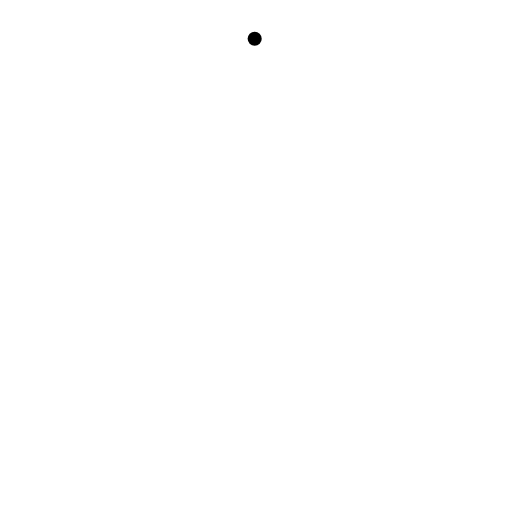
t = 0.00 s
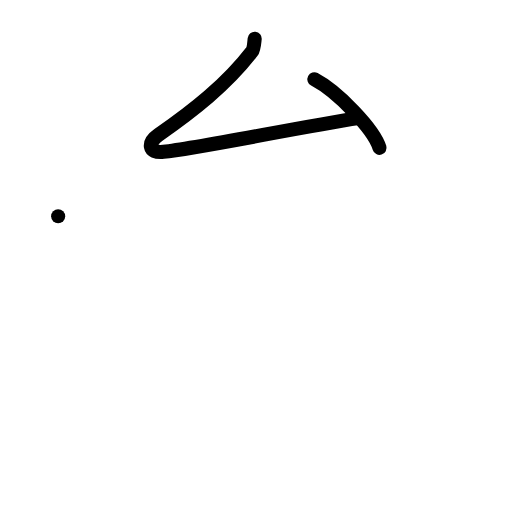
t = 2.00 s
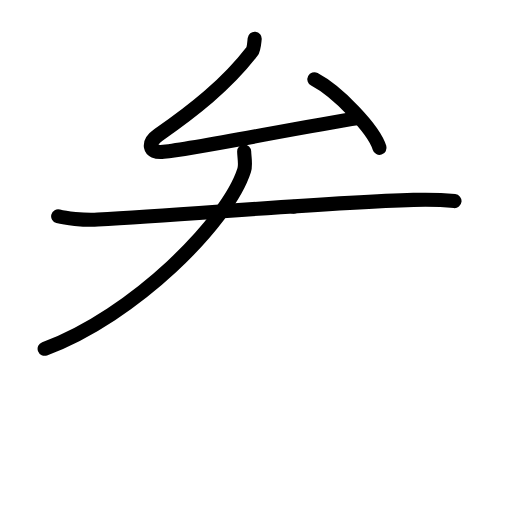
t = 4.00 s
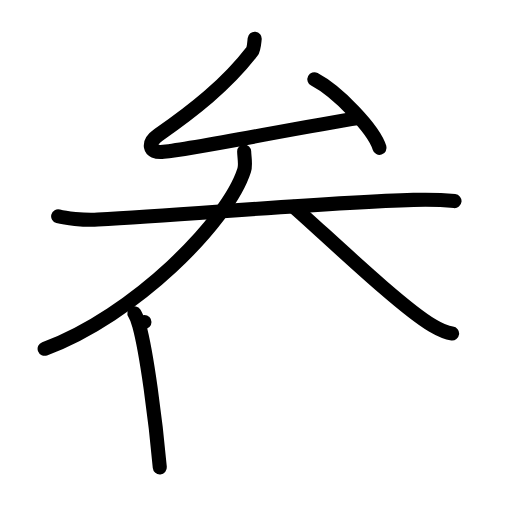
t = 6.00 s
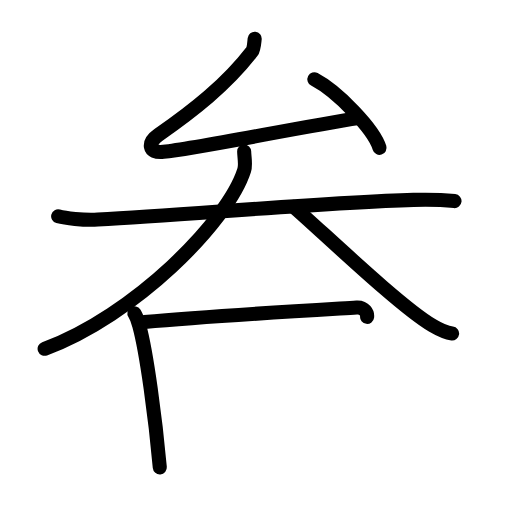
t = 6.50 s
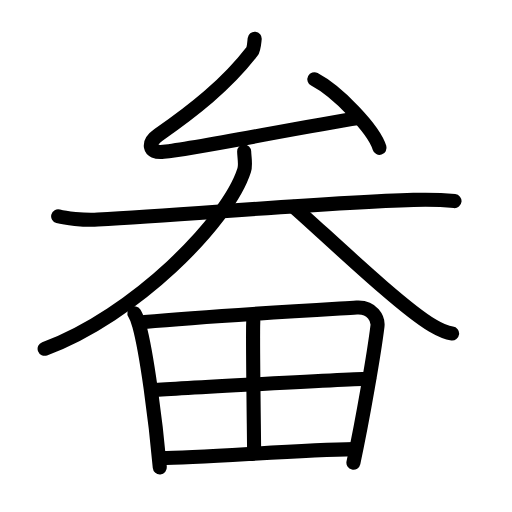
t = 10.00 s

The animated SVG that drew these frames (rendered in a browser with its animation timeline set to each time). Animation: 30 SMIL elements (animate=30); one cycle of 10.00 s.

<?xml version="1.0" encoding="UTF-8"?>
<!--
AniKanjiVG is licensed by CC-BY-SA Paul C. Sommerhoff (https://bitbucket.org/sommerhoff/anikanjivg).
AniKanjiVG uses KanjiVG which is licensed by CC-BY-SA Ulrich Apel (http://kanjivg.tagaini.net).
See also http://creativecommons.org/licenses/by-sa/3.0/
-->
<svg xmlns:kvg='http://kanjivg.tagaini.net' xmlns='http://www.w3.org/2000/svg' width='109' height='109' viewBox='0 0 109 109' style='fill:none;stroke:#000000;stroke-width:3;stroke-linecap:round;stroke-linejoin:round;' id="kvg:kanji_0755a"><g id="kvg:0755a" kvg:element="畚"><g id="kvg:0755a-g1" kvg:position="top"><g id="kvg:0755a-g2" kvg:element="厶" kvg:radical="nelson"><path id="kvg:0755a-s1" kvg:type="㇜" d="M54.22,8.25c-0.12,1.12-0.18,2.21-0.58,2.73c-5.41,7.05-12.57,12.65-19.9,17.74c-2.32,1.61-2.32,3.97,1.07,3.61c7.13-0.75,29.44-5.34,41.49-7.18"><animate attributeName="d" begin="0.0s" dur="0.25s" from="M54.22,8.25C54.22,8.25,54.22,8.25,54.22,8.25" to="M54.22,8.25c-0.12,1.12-0.18,2.21-0.58,2.73" />
<animate attributeName="d" begin="0.25s" dur="0.25s" from="M54.22,8.25c-0.12,1.12-0.18,2.21-0.58,2.73c0,0,0,0,0,0,0" to="M54.22,8.25c-0.12,1.12-0.18,2.21-0.58,2.73c-5.41,7.05-12.57,12.65-19.9,17.74" />
<animate attributeName="d" begin="0.5s" dur="0.25s" from="M54.22,8.25c-0.12,1.12-0.18,2.21-0.58,2.73c-5.41,7.05-12.57,12.65-19.9,17.74c0,0,0,0,0,0,0" to="M54.22,8.25c-0.12,1.12-0.18,2.21-0.58,2.73c-5.41,7.05-12.57,12.65-19.9,17.74c-2.32,1.61-2.32,3.97,1.07,3.61" />
<animate attributeName="d" begin="0.75s" dur="0.25s" from="M54.22,8.25c-0.12,1.12-0.18,2.21-0.58,2.73c-5.41,7.05-12.57,12.65-19.9,17.74c-2.32,1.61-2.32,3.97,1.07,3.61c0,0,0,0,0,0,0" to="M54.22,8.25c-0.12,1.12-0.18,2.21-0.58,2.73c-5.41,7.05-12.57,12.65-19.9,17.74c-2.32,1.61-2.32,3.97,1.07,3.61c7.13-0.75,29.44-5.34,41.49-7.18" />
</path>
<path id="kvg:0755a-s2" kvg:type="㇔" d="M66.93,16.88c4.9,2.57,12.65,10.59,13.87,14.59"><animate attributeName="d" begin="1.0s" dur="1.0s" from="M66.93,16.88C66.93,16.88,66.93,16.88,66.93,16.88" to="M66.93,16.88c4.9,2.57,12.65,10.59,13.87,14.59" />
<animate attributeName="d" begin="0s" dur="1.0s" from="M-100,-100" to="M-100,-100" />
</path>
</g>
<g id="kvg:0755a-g3" kvg:element="大"><path id="kvg:0755a-s3" kvg:type="㇐" d="M12.38,46.04c1.46,0.4,5.34,0.88,8.44,0.7c20.93-1.2,48.41-3.61,67.2-4.19c3.23-0.1,5.83-0.05,8.74,0.26"><animate attributeName="d" begin="2.0s" dur="0.3333333333333333s" from="M12.38,46.04C12.38,46.04,12.38,46.04,12.38,46.04" to="M12.38,46.04c1.46,0.4,5.34,0.88,8.44,0.7" />
<animate attributeName="d" begin="2.3333333333333335s" dur="0.3333333333333333s" from="M12.38,46.04c1.46,0.4,5.34,0.88,8.44,0.7c0,0,0,0,0,0,0" to="M12.38,46.04c1.46,0.4,5.34,0.88,8.44,0.7c20.93-1.2,48.41-3.61,67.2-4.19" />
<animate attributeName="d" begin="2.6666666666666665s" dur="0.3333333333333333s" from="M12.38,46.04c1.46,0.4,5.34,0.88,8.44,0.7c20.93-1.2,48.41-3.61,67.2-4.19c0,0,0,0,0,0,0" to="M12.38,46.04c1.46,0.4,5.34,0.88,8.44,0.7c20.93-1.2,48.41-3.61,67.2-4.19c3.23-0.1,5.83-0.05,8.74,0.26" />
<animate attributeName="d" begin="0s" dur="2.0s" from="M-100,-100" to="M-100,-100" />
</path>
<path id="kvg:0755a-s4" kvg:type="㇒" d="M51.98,32.25c0.02,1.25,0.39,2.8,0.01,3.98C48.5,47.25,28.5,67.25,9.5,74.25"><animate attributeName="d" begin="3.0s" dur="0.5s" from="M51.98,32.25C51.98,32.25,51.98,32.25,51.98,32.25" to="M51.98,32.25c0.02,1.25,0.39,2.8,0.01,3.98" />
<animate attributeName="d" begin="3.5s" dur="0.5s" from="M51.98,32.25c0.02,1.25,0.39,2.8,0.01,3.98c0,0,0,0,0,0,0" to="M51.98,32.25c0.02,1.25,0.39,2.8,0.01,3.98C48.5,47.25,28.5,67.25,9.5,74.25" />
<animate attributeName="d" begin="0s" dur="3.0s" from="M-100,-100" to="M-100,-100" />
</path>
<path id="kvg:0755a-s5" kvg:type="㇏" d="M62.5,44c6.83,6,22.75,21.29,29.57,25.3c2.32,1.37,3.12,1.57,4.18,1.7"><animate attributeName="d" begin="4.0s" dur="0.5s" from="M62.5,44C62.5,44,62.5,44,62.5,44" to="M62.5,44c6.83,6,22.75,21.29,29.57,25.3" />
<animate attributeName="d" begin="4.5s" dur="0.5s" from="M62.5,44c6.83,6,22.75,21.29,29.57,25.3c0,0,0,0,0,0,0" to="M62.5,44c6.83,6,22.75,21.29,29.57,25.3c2.32,1.37,3.12,1.57,4.18,1.7" />
<animate attributeName="d" begin="0s" dur="4.0s" from="M-100,-100" to="M-100,-100" />
</path>
</g>
</g>
<g id="kvg:0755a-g4" kvg:element="田" kvg:position="bottom" kvg:radical="tradit"><path id="kvg:0755a-s6" kvg:type="㇑" d="M28.61,66.71c0.35,0.56,0.86,1.93,1.04,2.62c1.55,5.65,3.45,19.77,4.37,30.18"><animate attributeName="d" begin="5.0s" dur="0.5s" from="M28.61,66.71C28.61,66.71,28.61,66.71,28.61,66.71" to="M28.61,66.71c0.35,0.56,0.86,1.93,1.04,2.62" />
<animate attributeName="d" begin="5.5s" dur="0.5s" from="M28.61,66.71c0.35,0.56,0.86,1.93,1.04,2.62c0,0,0,0,0,0,0" to="M28.61,66.71c0.35,0.56,0.86,1.93,1.04,2.62c1.55,5.65,3.45,19.77,4.37,30.18" />
<animate attributeName="d" begin="0s" dur="5.0s" from="M-100,-100" to="M-100,-100" />
</path>
<path id="kvg:0755a-s7" kvg:type="㇕a" d="M30.75,68.56c14.25-1.31,35.98-2.53,45.19-3.08c3.38-0.2,4.6,2.43,4.42,3.95c-0.68,5.55-3.12,19.82-5.12,29.08"><animate attributeName="d" begin="6.0s" dur="0.3333333333333333s" from="M30.75,68.56C30.75,68.56,30.75,68.56,30.75,68.56" to="M30.75,68.56c14.25-1.31,35.98-2.53,45.19-3.08" />
<animate attributeName="d" begin="6.333333333333333s" dur="0.3333333333333333s" from="M30.75,68.56c14.25-1.31,35.98-2.53,45.19-3.08c0,0,0,0,0,0,0" to="M30.75,68.56c14.25-1.31,35.98-2.53,45.19-3.08c3.38-0.2,4.6,2.43,4.42,3.95" />
<animate attributeName="d" begin="6.666666666666667s" dur="0.3333333333333333s" from="M30.75,68.56c14.25-1.31,35.98-2.53,45.19-3.08c3.38-0.2,4.6,2.43,4.42,3.95c0,0,0,0,0,0,0" to="M30.75,68.56c14.25-1.31,35.98-2.53,45.19-3.08c3.38-0.2,4.6,2.43,4.42,3.95c-0.68,5.55-3.12,19.82-5.12,29.08" />
<animate attributeName="d" begin="0s" dur="6.0s" from="M-100,-100" to="M-100,-100" />
</path>
<path id="kvg:0755a-s8" kvg:type="㇑a" d="M53.92,68.4c-0.02,0.43-0.04,1.19-0.04,2.19c-0.04,6.55,0.22,23.38,0.22,25.76"><animate attributeName="d" begin="7.0s" dur="0.5s" from="M53.92,68.4C53.92,68.4,53.92,68.4,53.92,68.4" to="M53.92,68.4c-0.02,0.43-0.04,1.19-0.04,2.19" />
<animate attributeName="d" begin="7.5s" dur="0.5s" from="M53.92,68.4c-0.02,0.43-0.04,1.19-0.04,2.19c0,0,0,0,0,0,0" to="M53.92,68.4c-0.02,0.43-0.04,1.19-0.04,2.19c-0.04,6.55,0.22,23.38,0.22,25.76" />
<animate attributeName="d" begin="0s" dur="7.0s" from="M-100,-100" to="M-100,-100" />
</path>
<path id="kvg:0755a-s9" kvg:type="㇐a" d="M32.45,83.06c4.02-0.27,42.82-2.42,46.14-2.42"><animate attributeName="d" begin="8.0s" dur="1.0s" from="M32.45,83.06C32.45,83.06,32.45,83.06,32.45,83.06" to="M32.45,83.06c4.02-0.27,42.82-2.42,46.14-2.42" />
<animate attributeName="d" begin="0s" dur="8.0s" from="M-100,-100" to="M-100,-100" />
</path>
<path id="kvg:0755a-s10" kvg:type="㇐a" d="M34.16,97.53c8.88,0,28.93-1.76,41.19-1.91"><animate attributeName="d" begin="9.0s" dur="1.0s" from="M34.16,97.53C34.16,97.53,34.16,97.53,34.16,97.53" to="M34.16,97.53c8.88,0,28.93-1.76,41.19-1.91" />
<animate attributeName="d" begin="0s" dur="9.0s" from="M-100,-100" to="M-100,-100" />
</path>
</g>
</g>
</svg>
